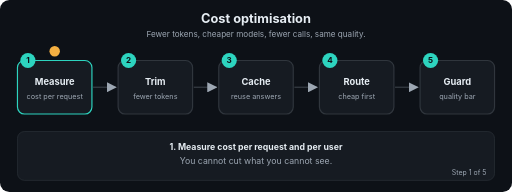
t = 0.00 s
t = 1.69 s: frame unchanged from t = 0.00 s, image omitted
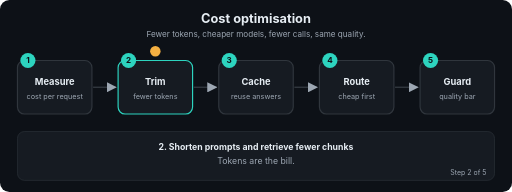
t = 3.24 s
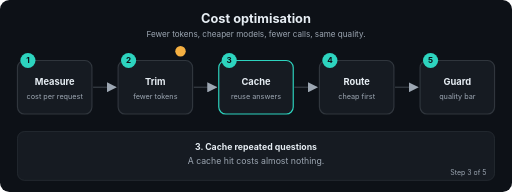
t = 5.01 s
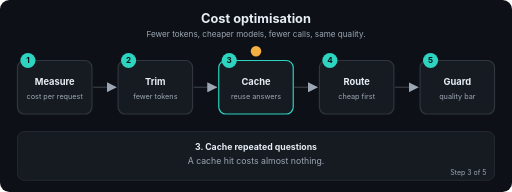
t = 6.71 s
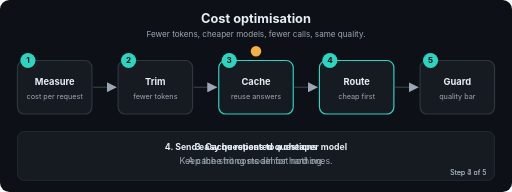
t = 7.20 s

The animated SVG that drew these frames (rendered in a browser with its animation timeline set to each time). Animation: 22 SMIL elements (animate=22); frames cover the first 7.20 s, repeats indefinitely.

<svg xmlns="http://www.w3.org/2000/svg" viewBox="0 0 880 330" width="880" height="330" role="img" aria-labelledby="t d" font-family="-apple-system,Segoe UI,Helvetica,Arial,sans-serif">
<title id="t">Cost optimisation</title>
<desc id="d">Fewer tokens, cheaper models, fewer calls, same quality.</desc>
<defs><marker id="ah" viewBox="0 0 10 10" refX="9" refY="5" markerWidth="7" markerHeight="7" orient="auto"><path d="M0,0 L10,5 L0,10 z" fill="#9DA7B3"/></marker></defs>
<rect width="880" height="330" rx="16" fill="#0D1117"/>
<text x="440.0" y="40" font-size="22" fill="#E6EDF3" font-weight="700" text-anchor="middle">Cost optimisation</text>
<text x="440.0" y="64" font-size="14" fill="#9DA7B3" font-weight="400" text-anchor="middle">Fewer tokens, cheaper models, fewer calls, same quality.</text>
<line x1="160" y1="150" x2="199" y2="150" stroke="#30363D" stroke-width="2.5" marker-end="url(#ah)"/>
<line x1="333" y1="150" x2="372" y2="150" stroke="#30363D" stroke-width="2.5" marker-end="url(#ah)"/>
<line x1="506" y1="150" x2="545" y2="150" stroke="#30363D" stroke-width="2.5" marker-end="url(#ah)"/>
<line x1="679" y1="150" x2="718" y2="150" stroke="#30363D" stroke-width="2.5" marker-end="url(#ah)"/>
<rect x="30" y="104" width="128" height="92" rx="12" fill="#161B22" stroke="#30363D" stroke-width="2"><animate attributeName="stroke" dur="12.0s" repeatCount="indefinite" keyTimes="0;0.2;0.212;1" values="#2DD4BF;#2DD4BF;#30363D;#30363D"/></rect>
<circle cx="48" cy="104" r="13" fill="#2DD4BF"/><text x="48" y="109" font-size="14" fill="#0D1117" font-weight="700" text-anchor="middle">1</text>
<text x="94" y="146" font-size="16" fill="#E6EDF3" font-weight="700" text-anchor="middle">Measure</text>
<text x="94" y="170" font-size="12.5" fill="#9DA7B3" font-weight="400" text-anchor="middle">cost per request</text>
<rect x="203" y="104" width="128" height="92" rx="12" fill="#161B22" stroke="#30363D" stroke-width="2"><animate attributeName="stroke" dur="12.0s" repeatCount="indefinite" keyTimes="0;0.188;0.2;0.4;0.412;1" values="#30363D;#30363D;#2DD4BF;#2DD4BF;#30363D;#30363D"/></rect>
<circle cx="221" cy="104" r="13" fill="#2DD4BF"/><text x="221" y="109" font-size="14" fill="#0D1117" font-weight="700" text-anchor="middle">2</text>
<text x="267" y="146" font-size="16" fill="#E6EDF3" font-weight="700" text-anchor="middle">Trim</text>
<text x="267" y="170" font-size="12.5" fill="#9DA7B3" font-weight="400" text-anchor="middle">fewer tokens</text>
<rect x="376" y="104" width="128" height="92" rx="12" fill="#161B22" stroke="#30363D" stroke-width="2"><animate attributeName="stroke" dur="12.0s" repeatCount="indefinite" keyTimes="0;0.388;0.4;0.6;0.612;1" values="#30363D;#30363D;#2DD4BF;#2DD4BF;#30363D;#30363D"/></rect>
<circle cx="394" cy="104" r="13" fill="#2DD4BF"/><text x="394" y="109" font-size="14" fill="#0D1117" font-weight="700" text-anchor="middle">3</text>
<text x="440" y="146" font-size="16" fill="#E6EDF3" font-weight="700" text-anchor="middle">Cache</text>
<text x="440" y="170" font-size="12.5" fill="#9DA7B3" font-weight="400" text-anchor="middle">reuse answers</text>
<rect x="549" y="104" width="128" height="92" rx="12" fill="#161B22" stroke="#30363D" stroke-width="2"><animate attributeName="stroke" dur="12.0s" repeatCount="indefinite" keyTimes="0;0.588;0.6;0.8;0.812;1" values="#30363D;#30363D;#2DD4BF;#2DD4BF;#30363D;#30363D"/></rect>
<circle cx="567" cy="104" r="13" fill="#2DD4BF"/><text x="567" y="109" font-size="14" fill="#0D1117" font-weight="700" text-anchor="middle">4</text>
<text x="613" y="146" font-size="16" fill="#E6EDF3" font-weight="700" text-anchor="middle">Route</text>
<text x="613" y="170" font-size="12.5" fill="#9DA7B3" font-weight="400" text-anchor="middle">cheap first</text>
<rect x="722" y="104" width="128" height="92" rx="12" fill="#161B22" stroke="#30363D" stroke-width="2"><animate attributeName="stroke" dur="12.0s" repeatCount="indefinite" keyTimes="0;0.788;0.8;1.0" values="#30363D;#30363D;#2DD4BF;#2DD4BF"/></rect>
<circle cx="740" cy="104" r="13" fill="#2DD4BF"/><text x="740" y="109" font-size="14" fill="#0D1117" font-weight="700" text-anchor="middle">5</text>
<text x="786" y="146" font-size="16" fill="#E6EDF3" font-weight="700" text-anchor="middle">Guard</text>
<text x="786" y="170" font-size="12.5" fill="#9DA7B3" font-weight="400" text-anchor="middle">quality bar</text>
<circle r="9" fill="#F5B042" cx="94" cy="88"><animate attributeName="cx" dur="12.0s" repeatCount="indefinite" keyTimes="0.0;0.01;0.2;0.27;0.4;0.47;0.6;0.67;0.8;0.87;1.0" values="94;94;94;267;267;440;440;613;613;786;786"/><animate attributeName="cy" dur="12.0s" repeatCount="indefinite" keyTimes="0.0;0.01;0.2;0.27;0.4;0.47;0.6;0.67;0.8;0.87;1.0" values="88;88;88;88;88;88;88;88;88;88;88"/></circle>
<rect x="30" y="226" width="820" height="84" rx="12" fill="#161B22" stroke="#30363D"/>
<text x="440.0" y="258" font-size="15" fill="#E6EDF3" font-weight="700" text-anchor="middle" opacity="0">1. Measure cost per request and per user<animate attributeName="opacity" dur="12.0s" repeatCount="indefinite" keyTimes="0;0.2;0.212;1" values="1;1;0;0"/></text>
<text x="440.0" y="282" font-size="15" fill="#9DA7B3" font-weight="400" text-anchor="middle" opacity="0">You cannot cut what you cannot see.<animate attributeName="opacity" dur="12.0s" repeatCount="indefinite" keyTimes="0;0.2;0.212;1" values="1;1;0;0"/></text>
<text x="836" y="300" font-size="12" fill="#9DA7B3" text-anchor="end" opacity="0">Step 1 of 5<animate attributeName="opacity" dur="12.0s" repeatCount="indefinite" keyTimes="0;0.2;0.212;1" values="1;1;0;0"/></text>
<text x="440.0" y="258" font-size="15" fill="#E6EDF3" font-weight="700" text-anchor="middle" opacity="0">2. Shorten prompts and retrieve fewer chunks<animate attributeName="opacity" dur="12.0s" repeatCount="indefinite" keyTimes="0;0.188;0.2;0.4;0.412;1" values="0;0;1;1;0;0"/></text>
<text x="440.0" y="282" font-size="15" fill="#9DA7B3" font-weight="400" text-anchor="middle" opacity="0">Tokens are the bill.<animate attributeName="opacity" dur="12.0s" repeatCount="indefinite" keyTimes="0;0.188;0.2;0.4;0.412;1" values="0;0;1;1;0;0"/></text>
<text x="836" y="300" font-size="12" fill="#9DA7B3" text-anchor="end" opacity="0">Step 2 of 5<animate attributeName="opacity" dur="12.0s" repeatCount="indefinite" keyTimes="0;0.188;0.2;0.4;0.412;1" values="0;0;1;1;0;0"/></text>
<text x="440.0" y="258" font-size="15" fill="#E6EDF3" font-weight="700" text-anchor="middle" opacity="0">3. Cache repeated questions<animate attributeName="opacity" dur="12.0s" repeatCount="indefinite" keyTimes="0;0.388;0.4;0.6;0.612;1" values="0;0;1;1;0;0"/></text>
<text x="440.0" y="282" font-size="15" fill="#9DA7B3" font-weight="400" text-anchor="middle" opacity="0">A cache hit costs almost nothing.<animate attributeName="opacity" dur="12.0s" repeatCount="indefinite" keyTimes="0;0.388;0.4;0.6;0.612;1" values="0;0;1;1;0;0"/></text>
<text x="836" y="300" font-size="12" fill="#9DA7B3" text-anchor="end" opacity="0">Step 3 of 5<animate attributeName="opacity" dur="12.0s" repeatCount="indefinite" keyTimes="0;0.388;0.4;0.6;0.612;1" values="0;0;1;1;0;0"/></text>
<text x="440.0" y="258" font-size="15" fill="#E6EDF3" font-weight="700" text-anchor="middle" opacity="0">4. Send easy questions to a cheaper model<animate attributeName="opacity" dur="12.0s" repeatCount="indefinite" keyTimes="0;0.588;0.6;0.8;0.812;1" values="0;0;1;1;0;0"/></text>
<text x="440.0" y="282" font-size="15" fill="#9DA7B3" font-weight="400" text-anchor="middle" opacity="0">Keep the strong model for hard ones.<animate attributeName="opacity" dur="12.0s" repeatCount="indefinite" keyTimes="0;0.588;0.6;0.8;0.812;1" values="0;0;1;1;0;0"/></text>
<text x="836" y="300" font-size="12" fill="#9DA7B3" text-anchor="end" opacity="0">Step 4 of 5<animate attributeName="opacity" dur="12.0s" repeatCount="indefinite" keyTimes="0;0.588;0.6;0.8;0.812;1" values="0;0;1;1;0;0"/></text>
<text x="440.0" y="258" font-size="15" fill="#E6EDF3" font-weight="700" text-anchor="middle" opacity="0">5. Re-run your tests after each change<animate attributeName="opacity" dur="12.0s" repeatCount="indefinite" keyTimes="0;0.788;0.8;1.0" values="0;0;1;1"/></text>
<text x="440.0" y="282" font-size="15" fill="#9DA7B3" font-weight="400" text-anchor="middle" opacity="0">Never drop below your quality bar.<animate attributeName="opacity" dur="12.0s" repeatCount="indefinite" keyTimes="0;0.788;0.8;1.0" values="0;0;1;1"/></text>
<text x="836" y="300" font-size="12" fill="#9DA7B3" text-anchor="end" opacity="0">Step 5 of 5<animate attributeName="opacity" dur="12.0s" repeatCount="indefinite" keyTimes="0;0.788;0.8;1.0" values="0;0;1;1"/></text>
</svg>
